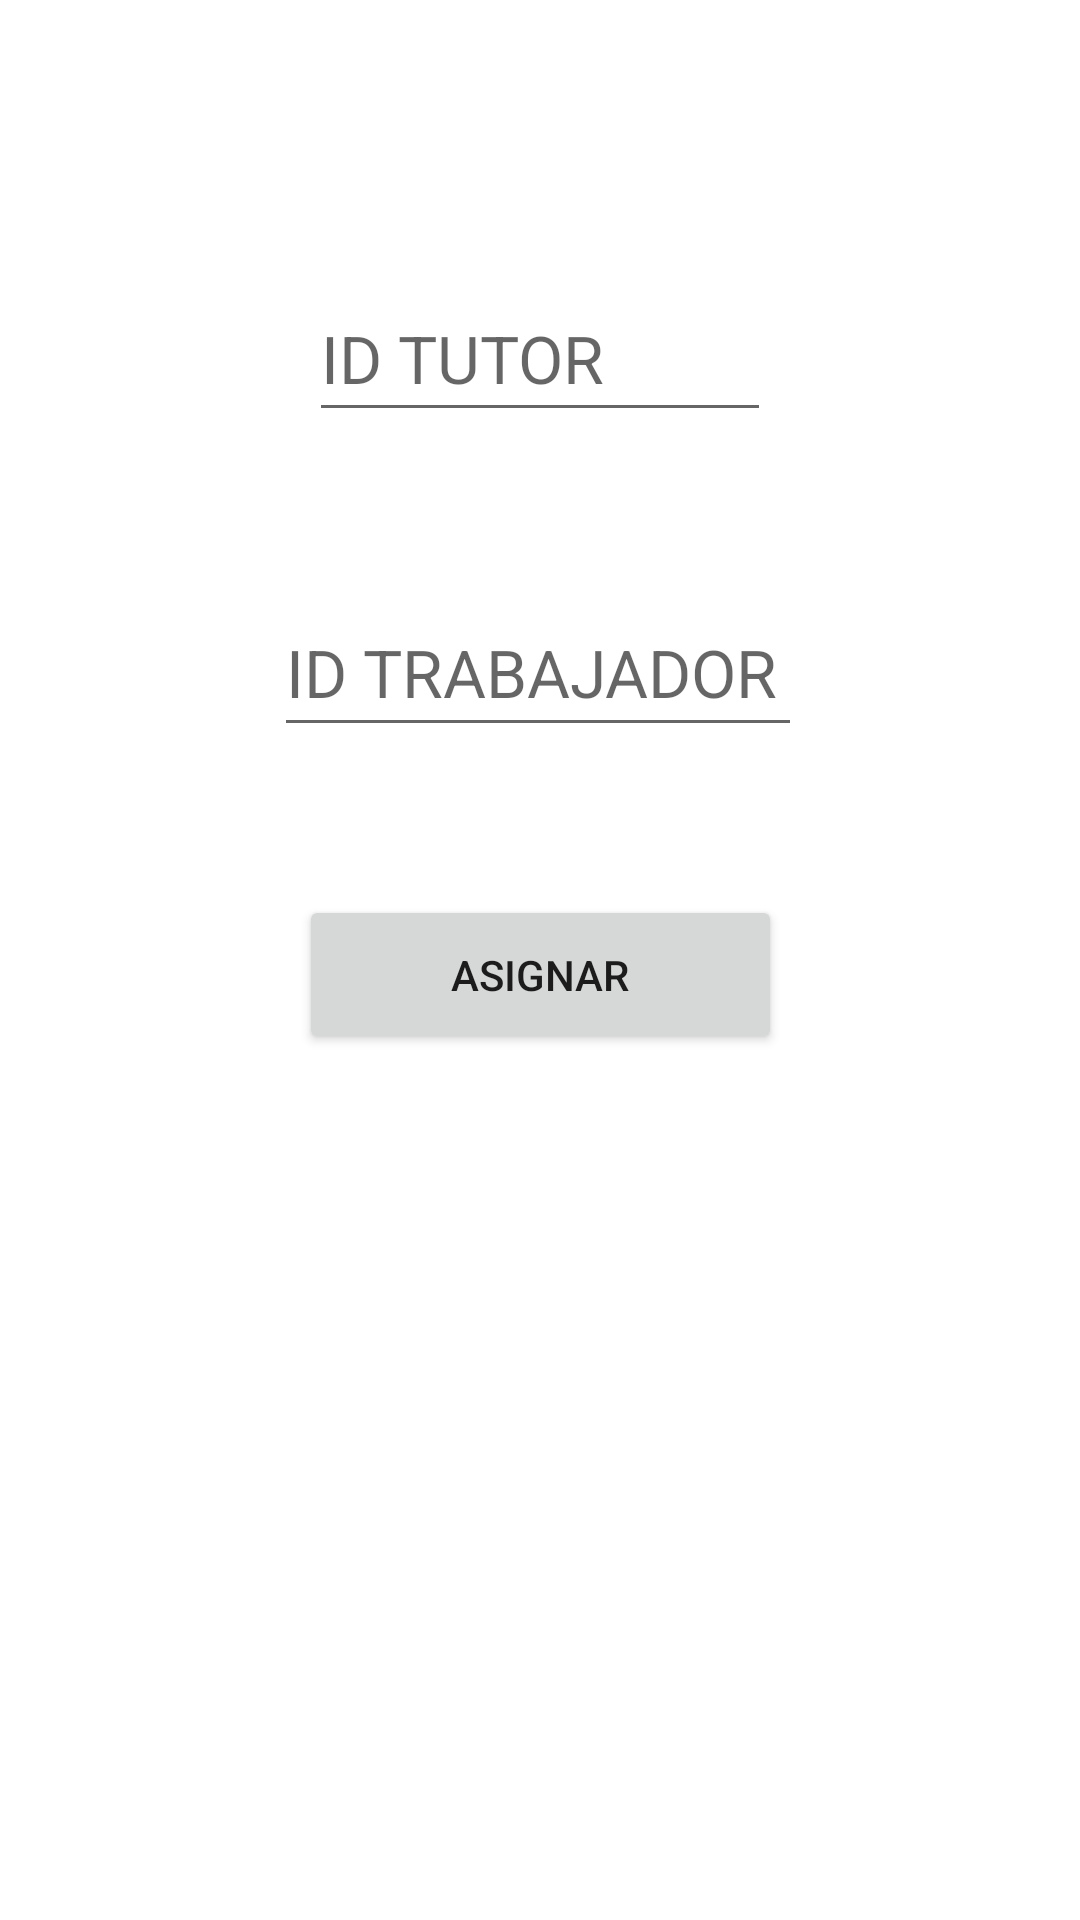

Reconstruct the res/layout file that produces this screen, plus the resources it refers to.
<!-- AndroidManifest.xml: application theme Theme.Lab4_0252 -->
<!-- res/layout/activity_asginar.xml -->
<?xml version="1.0" encoding="utf-8"?>
<androidx.constraintlayout.widget.ConstraintLayout xmlns:android="http://schemas.android.com/apk/res/android"
    xmlns:app="http://schemas.android.com/apk/res-auto"
    xmlns:tools="http://schemas.android.com/tools"
    android:layout_width="match_parent"
    android:layout_height="match_parent"
    tools:context=".AsignarActivity">


    <EditText
        android:id="@+id/editTextTextPersonName"
        android:layout_width="154dp"
        android:layout_height="52dp"
        android:layout_marginTop="92dp"
        android:hint="ID TUTOR"
        android:inputType="number"
        android:maxLength="3"
        android:textSize="22sp"
        app:layout_constraintEnd_toEndOf="parent"
        app:layout_constraintStart_toStartOf="parent"
        app:layout_constraintTop_toTopOf="parent" />

    <EditText
        android:id="@+id/editTextTextPersonName3"
        android:layout_width="176dp"
        android:layout_height="53dp"
        android:layout_marginTop="52dp"
        android:hint="ID TRABAJADOR"
        android:inputType="number"
        android:maxLength="3"
        android:textSize="22sp"
        app:layout_constraintEnd_toEndOf="parent"
        app:layout_constraintHorizontal_bias="0.497"
        app:layout_constraintStart_toStartOf="parent"
        app:layout_constraintTop_toBottomOf="@+id/editTextTextPersonName" />

    <Button
        android:id="@+id/button_asignar"
        android:layout_width="161dp"
        android:layout_height="53dp"
        android:layout_marginBottom="88dp"
        android:text="Asignar"
        app:layout_constraintBottom_toBottomOf="parent"
        app:layout_constraintEnd_toEndOf="parent"
        app:layout_constraintStart_toStartOf="parent"
        app:layout_constraintTop_toBottomOf="@+id/editTextTextPersonName3"
        app:layout_constraintVertical_bias="0.197" />

</androidx.constraintlayout.widget.ConstraintLayout>
<!-- resources referenced by this layout -->
<resources>
  <style name="Theme.Lab4_0252" parent="Theme.MaterialComponents.DayNight.DarkActionBar">
          
          <item name="colorPrimary">@color/purple_500</item>
          <item name="colorPrimaryVariant">@color/purple_700</item>
          <item name="colorOnPrimary">@color/white</item>
          
          <item name="colorSecondary">@color/teal_200</item>
          <item name="colorSecondaryVariant">@color/teal_700</item>
          <item name="colorOnSecondary">@color/black</item>
          
          <item name="android:statusBarColor">?attr/colorPrimaryVariant</item>
          
      </style>
  <!-- not gathered from this repository: default colours our renderer supplied (Android Studio template values) -->
  <color name="purple_500">#FF6200EE</color>
  <color name="purple_700">#FF3700B3</color>
  <color name="teal_200">#FF03DAC5</color>
  <color name="teal_700">#FF018786</color>
  <color name="black">#FF000000</color>
  <color name="white">#FFFFFFFF</color>
</resources>
